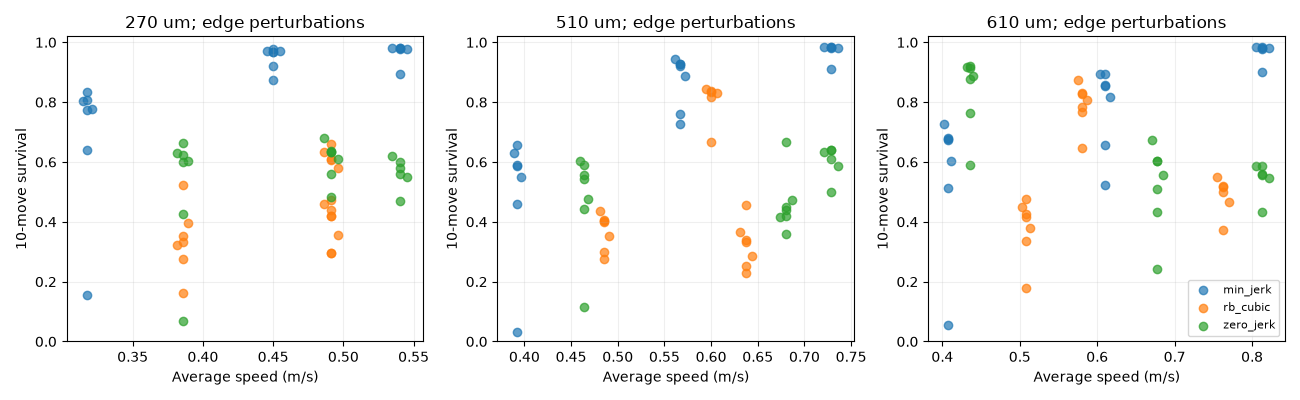

Source data for this figure (header and first rows):
species, mass, wavelength, slm_wavelength, waist, depth_uK, slm_depth_uK, temperature_uK, tau_us, geometry, trajectory, distance_um, duration_us, protocol, repeats, ramp_us, hold_us, disorder, alignment_nm, rin, pointing, dt_us, noise_us, shots
Cs, 2.2069469514370957e-25, 1.055e-06, 1.061e-06, 1.11e-06, 280.0, 140.0, 19.0, 2.4, x, min_jerk, 270.0, 600.0, A, 10, 200.0, 100.0, 0.0, 0.0, 0.0, 0.0, 0.1, 0.2, 1024
Cs, 2.2069469514370957e-25, 1.055e-06, 1.061e-06, 1.11e-06, 280.0, 140.0, 19.0, 2.4, x, min_jerk, 270.0, 600.0, A, 10, 200.0, 100.0, 0.0, 0.0, 0.0, 0.0, 0.1, 0.2, 1024
Cs, 2.2069469514370957e-25, 1.055e-06, 1.061e-06, 1.11e-06, 280.0, 140.0, 19.0, 6.0, x, zero_jerk, 610.0, 1400, A, 10, 200.0, 100.0, 0.0, 0.0, 0.0, 0.0, 0.1, 0.2, 1024
Cs, 2.2069469514370957e-25, 1.055e-06, 1.061e-06, 1.11e-06, 280.0, 140.0, 19.0, 6.0, x, zero_jerk, 610.0, 1400, A, 10, 200.0, 100.0, 0.0, 0.0, 0.0, 0.0, 0.1, 0.2, 1024
Cs, 2.2069469514370957e-25, 1.055e-06, 1.061e-06, 1.11e-06, 280.0, 140.0, 30.0, 5.0, x, rb_cubic, 610.0, 1200, A, 10, 200.0, 100.0, 0.0, 0.0, 0.0, 0.0, 0.1, 0.2, 1024
Cs, 2.2069469514370957e-25, 1.055e-06, 1.061e-06, 1.11e-06, 280.0, 140.0, 30.0, 5.0, x, rb_cubic, 610.0, 1200, A, 10, 200.0, 100.0, 0.0, 0.0, 0.0, 0.0, 0.1, 0.2, 1024
Cs, 2.2069469514370957e-25, 1.055e-06, 1.061e-06, 1.11e-06, 280.0, 140.0, 19.0, 0.0, x, rb_cubic, 610.0, 800.0, A, 10, 200.0, 100.0, 0.02, 0.0, 0.0, 0.0, 0.1, 0.2, 1024
Cs, 2.2069469514370957e-25, 1.055e-06, 1.061e-06, 1.11e-06, 280.0, 140.0, 19.0, 0.0, x, rb_cubic, 610.0, 800.0, A, 10, 200.0, 100.0, 0.02, 0.0, 0.0, 0.0, 0.1, 0.2, 1024
Cs, 2.2069469514370957e-25, 1.055e-06, 1.061e-06, 1.11e-06, 280.0, 140.0, 30.0, 0.0, x, rb_cubic, 510.0, 850.0, A, 10, 200.0, 100.0, 0.0, 0.0, 0.0, 0.0, 0.1, 0.2, 1024
Cs, 2.2069469514370957e-25, 1.055e-06, 1.061e-06, 1.11e-06, 280.0, 140.0, 30.0, 0.0, x, rb_cubic, 510.0, 850.0, A, 10, 200.0, 100.0, 0.0, 0.0, 0.0, 0.0, 0.1, 0.2, 1024
Cs, 2.2069469514370957e-25, 1.055e-06, 1.061e-06, 1.11e-06, 280.0, 140.0, 19.0, 0.0, x, min_jerk, 270.0, 495.0, A, 10, 200.0, 100.0, 0.0, 0.0, 0.0, 0.0, 0.1, 0.2, 1024
Cs, 2.2069469514370957e-25, 1.055e-06, 1.061e-06, 1.11e-06, 280.0, 140.0, 19.0, 0.0, x, min_jerk, 270.0, 495.0, A, 10, 200.0, 100.0, 0.0, 0.0, 0.0, 0.0, 0.1, 0.2, 1024
Cs, 2.2069469514370957e-25, 1.055e-06, 1.061e-06, 1.17e-06, 280.0, 140.0, 19.0, 5.0, x, min_jerk, 270.0, 850.0, A, 10, 200.0, 100.0, 0.0, 0.0, 0.0, 0.0, 0.1, 0.2, 1024
Cs, 2.2069469514370957e-25, 1.055e-06, 1.061e-06, 1.17e-06, 280.0, 140.0, 19.0, 5.0, x, min_jerk, 270.0, 850.0, A, 10, 200.0, 100.0, 0.0, 0.0, 0.0, 0.0, 0.1, 0.2, 1024
Cs, 2.2069469514370957e-25, 1.055e-06, 1.061e-06, 1.11e-06, 280.0, 140.0, 30.0, 5.0, x, min_jerk, 510.0, 1300, A, 10, 200.0, 100.0, 0.0, 0.0, 0.0, 0.0, 0.1, 0.2, 1024
Cs, 2.2069469514370957e-25, 1.055e-06, 1.061e-06, 1.11e-06, 280.0, 140.0, 30.0, 5.0, x, min_jerk, 510.0, 1300, A, 10, 200.0, 100.0, 0.0, 0.0, 0.0, 0.0, 0.1, 0.2, 1024
Cs, 2.2069469514370957e-25, 1.055e-06, 1.061e-06, 1.11e-06, 280.0, 140.0, 19.0, 5.0, x, rb_cubic, 610.0, 1200, A, 10, 200.0, 100.0, 0.02, 0.0, 0.0, 0.0, 0.1, 0.2, 1024
Cs, 2.2069469514370957e-25, 1.055e-06, 1.061e-06, 1.11e-06, 280.0, 140.0, 19.0, 5.0, x, rb_cubic, 610.0, 1200, A, 10, 200.0, 100.0, 0.02, 0.0, 0.0, 0.0, 0.1, 0.2, 1024
Cs, 2.2069469514370957e-25, 1.055e-06, 1.061e-06, 1.17e-06, 280.0, 140.0, 19.0, 0.0, x, zero_jerk, 510.0, 700.0, A, 10, 200.0, 100.0, 0.0, 0.0, 0.0, 0.0, 0.1, 0.2, 1024
Cs, 2.2069469514370957e-25, 1.055e-06, 1.061e-06, 1.17e-06, 280.0, 140.0, 19.0, 0.0, x, zero_jerk, 510.0, 700.0, A, 10, 200.0, 100.0, 0.0, 0.0, 0.0, 0.0, 0.1, 0.2, 1024
Cs, 2.2069469514370957e-25, 1.055e-06, 1.061e-06, 1.11e-06, 280.0, 140.0, 19.0, 2.0, x, rb_cubic, 610.0, 1060, A, 10, 200.0, 100.0, 0.0, 0.0, 0.0, 0.0, 0.1, 0.2, 1024
Cs, 2.2069469514370957e-25, 1.055e-06, 1.061e-06, 1.11e-06, 280.0, 140.0, 19.0, 2.0, x, rb_cubic, 610.0, 1060, A, 10, 200.0, 100.0, 0.0, 0.0, 0.0, 0.0, 0.1, 0.2, 1024
Cs, 2.2069469514370957e-25, 1.055e-06, 1.061e-06, 1.11e-06, 280.0, 140.0, 19.0, 2.0, x, rb_cubic, 510.0, 800.0, A, 10, 200.0, 100.0, 0.02, 0.0, 0.0, 0.0, 0.1, 0.2, 1024
Cs, 2.2069469514370957e-25, 1.055e-06, 1.061e-06, 1.11e-06, 280.0, 140.0, 19.0, 2.0, x, rb_cubic, 510.0, 800.0, A, 10, 200.0, 100.0, 0.02, 0.0, 0.0, 0.0, 0.1, 0.2, 1024
Cs, 2.2069469514370957e-25, 1.055e-06, 1.061e-06, 1.11e-06, 280.0, 140.0, 19.0, 5.0, x, min_jerk, 270.0, 858.5, A, 10, 200.0, 100.0, 0.0, 0.0, 0.0, 0.0, 0.1, 0.2, 1024
Cs, 2.2069469514370957e-25, 1.055e-06, 1.061e-06, 1.11e-06, 280.0, 140.0, 19.0, 5.0, x, min_jerk, 270.0, 858.5, A, 10, 200.0, 100.0, 0.0, 0.0, 0.0, 0.0, 0.1, 0.2, 1024
Cs, 2.2069469514370957e-25, 1.055e-06, 1.061e-06, 1.11e-06, 280.0, 140.0, 30.0, 5.0, x, rb_cubic, 510.0, 1050, A, 10, 200.0, 100.0, 0.0, 0.0, 0.0, 0.0, 0.1, 0.2, 1024
Cs, 2.2069469514370957e-25, 1.055e-06, 1.061e-06, 1.11e-06, 280.0, 140.0, 30.0, 5.0, x, rb_cubic, 510.0, 1050, A, 10, 200.0, 100.0, 0.0, 0.0, 0.0, 0.0, 0.1, 0.2, 1024
Cs, 2.2069469514370957e-25, 1.055e-06, 1.061e-06, 1.11e-06, 280.0, 140.0, 19.0, 0.0, x, rb_cubic, 270.0, 550.0, A, 10, 200.0, 100.0, 0.02, 0.0, 0.0, 0.0, 0.1, 0.2, 1024
Cs, 2.2069469514370957e-25, 1.055e-06, 1.061e-06, 1.11e-06, 280.0, 140.0, 19.0, 0.0, x, rb_cubic, 270.0, 550.0, A, 10, 200.0, 100.0, 0.02, 0.0, 0.0, 0.0, 0.1, 0.2, 1024
Cs, 2.2069469514370957e-25, 1.055e-06, 1.061e-06, 1.11e-06, 280.0, 140.0, 30.0, 0.0, x, rb_cubic, 270.0, 550.0, A, 10, 200.0, 100.0, 0.0, 0.0, 0.0, 0.0, 0.1, 0.2, 1024
Cs, 2.2069469514370957e-25, 1.055e-06, 1.061e-06, 1.11e-06, 280.0, 140.0, 30.0, 0.0, x, rb_cubic, 270.0, 550.0, A, 10, 200.0, 100.0, 0.0, 0.0, 0.0, 0.0, 0.1, 0.2, 1024
Cs, 2.2069469514370957e-25, 1.055e-06, 1.061e-06, 1.11e-06, 280.0, 140.0, 19.0, 0.0, x, zero_jerk, 610.0, 742.5, A, 10, 200.0, 100.0, 0.0, 0.0, 0.0, 0.0, 0.1, 0.2, 1024
Cs, 2.2069469514370957e-25, 1.055e-06, 1.061e-06, 1.11e-06, 280.0, 140.0, 19.0, 0.0, x, zero_jerk, 610.0, 742.5, A, 10, 200.0, 100.0, 0.0, 0.0, 0.0, 0.0, 0.1, 0.2, 1024
Cs, 2.2069469514370957e-25, 1.055e-06, 1.061e-06, 1.11e-06, 280.0, 140.0, 19.0, 5.0, x, rb_cubic, 270.0, 700.0, A, 10, 200.0, 100.0, 0.02, 0.0, 0.0, 0.0, 0.1, 0.2, 1024
Cs, 2.2069469514370957e-25, 1.055e-06, 1.061e-06, 1.11e-06, 280.0, 140.0, 19.0, 5.0, x, rb_cubic, 270.0, 700.0, A, 10, 200.0, 100.0, 0.02, 0.0, 0.0, 0.0, 0.1, 0.2, 1024
Cs, 2.2069469514370957e-25, 1.055e-06, 1.061e-06, 1.11e-06, 280.0, 140.0, 30.0, 5.0, x, zero_jerk, 270.0, 700.0, A, 10, 200.0, 100.0, 0.0, 0.0, 0.0, 0.0, 0.1, 0.2, 1024
Cs, 2.2069469514370957e-25, 1.055e-06, 1.061e-06, 1.11e-06, 280.0, 140.0, 30.0, 5.0, x, zero_jerk, 270.0, 700.0, A, 10, 200.0, 100.0, 0.0, 0.0, 0.0, 0.0, 0.1, 0.2, 1024
Cs, 2.2069469514370957e-25, 1.055e-06, 1.061e-06, 1.11e-06, 280.0, 140.0, 19.0, 2.0, x, min_jerk, 270.0, 600.0, A, 10, 200.0, 100.0, 0.0, 0.0, 0.0, 0.0, 0.1, 0.2, 1024
Cs, 2.2069469514370957e-25, 1.055e-06, 1.061e-06, 1.11e-06, 280.0, 140.0, 19.0, 2.0, x, min_jerk, 270.0, 600.0, A, 10, 200.0, 100.0, 0.0, 0.0, 0.0, 0.0, 0.1, 0.2, 1024
Cs, 2.2069469514370957e-25, 1.055e-06, 1.061e-06, 1.11e-06, 280.0, 140.0, 19.0, 5.0, x, zero_jerk, 510.0, 1100, A, 10, 200.0, 100.0, 0.02, 0.0, 0.0, 0.0, 0.1, 0.2, 1024
Cs, 2.2069469514370957e-25, 1.055e-06, 1.061e-06, 1.11e-06, 280.0, 140.0, 19.0, 5.0, x, zero_jerk, 510.0, 1100, A, 10, 200.0, 100.0, 0.02, 0.0, 0.0, 0.0, 0.1, 0.2, 1024
Cs, 2.2069469514370957e-25, 1.055e-06, 1.061e-06, 1.11e-06, 280.0, 140.0, 19.0, 5.0, x, min_jerk, 270.0, 841.5, A, 10, 200.0, 100.0, 0.0, 0.0, 0.0, 0.0, 0.1, 0.2, 1024
Cs, 2.2069469514370957e-25, 1.055e-06, 1.061e-06, 1.11e-06, 280.0, 140.0, 19.0, 5.0, x, min_jerk, 270.0, 841.5, A, 10, 200.0, 100.0, 0.0, 0.0, 0.0, 0.0, 0.1, 0.2, 1024
Cs, 2.2069469514370957e-25, 1.055e-06, 1.061e-06, 1.11e-06, 280.0, 140.0, 19.0, 5.0, x, min_jerk, 610.0, 1485, A, 10, 200.0, 100.0, 0.0, 0.0, 0.0, 0.0, 0.1, 0.2, 1024
Cs, 2.2069469514370957e-25, 1.055e-06, 1.061e-06, 1.11e-06, 280.0, 140.0, 19.0, 5.0, x, min_jerk, 610.0, 1485, A, 10, 200.0, 100.0, 0.0, 0.0, 0.0, 0.0, 0.1, 0.2, 1024
Cs, 2.2069469514370957e-25, 1.055e-06, 1.061e-06, 1.11e-06, 280.0, 140.0, 19.0, 5.0, x, rb_cubic, 610.0, 1212, A, 10, 200.0, 100.0, 0.0, 0.0, 0.0, 0.0, 0.1, 0.2, 1024
Cs, 2.2069469514370957e-25, 1.055e-06, 1.061e-06, 1.11e-06, 280.0, 140.0, 19.0, 5.0, x, rb_cubic, 610.0, 1212, A, 10, 200.0, 100.0, 0.0, 0.0, 0.0, 0.0, 0.1, 0.2, 1024
Cs, 2.2069469514370957e-25, 1.055e-06, 1.061e-06, 1.17e-06, 280.0, 140.0, 19.0, 0.0, x, rb_cubic, 510.0, 850.0, A, 10, 200.0, 100.0, 0.0, 0.0, 0.0, 0.0, 0.1, 0.2, 1024
Cs, 2.2069469514370957e-25, 1.055e-06, 1.061e-06, 1.17e-06, 280.0, 140.0, 19.0, 0.0, x, rb_cubic, 510.0, 850.0, A, 10, 200.0, 100.0, 0.0, 0.0, 0.0, 0.0, 0.1, 0.2, 1024
Cs, 2.2069469514370957e-25, 1.055e-06, 1.061e-06, 1.11e-06, 280.0, 140.0, 19.0, 2.0, x, min_jerk, 610.0, 1010, A, 10, 200.0, 100.0, 0.0, 0.0, 0.0, 0.0, 0.1, 0.2, 1024
Cs, 2.2069469514370957e-25, 1.055e-06, 1.061e-06, 1.11e-06, 280.0, 140.0, 19.0, 2.0, x, min_jerk, 610.0, 1010, A, 10, 200.0, 100.0, 0.0, 0.0, 0.0, 0.0, 0.1, 0.2, 1024
Cs, 2.2069469514370957e-25, 1.055e-06, 1.061e-06, 1.11e-06, 280.0, 140.0, 19.0, 2.4, x, zero_jerk, 510.0, 750.0, A, 10, 200.0, 100.0, 0.0, 0.0, 0.0, 0.0, 0.1, 0.2, 1024
Cs, 2.2069469514370957e-25, 1.055e-06, 1.061e-06, 1.11e-06, 280.0, 140.0, 19.0, 2.4, x, zero_jerk, 510.0, 750.0, A, 10, 200.0, 100.0, 0.0, 0.0, 0.0, 0.0, 0.1, 0.2, 1024
Cs, 2.2069469514370957e-25, 1.055e-06, 1.061e-06, 1.11e-06, 280.0, 140.0, 19.0, 6.0, x, min_jerk, 270.0, 850.0, A, 10, 200.0, 100.0, 0.0, 0.0, 0.0, 0.0, 0.1, 0.2, 1024
Cs, 2.2069469514370957e-25, 1.055e-06, 1.061e-06, 1.11e-06, 280.0, 140.0, 19.0, 6.0, x, min_jerk, 270.0, 850.0, A, 10, 200.0, 100.0, 0.0, 0.0, 0.0, 0.0, 0.1, 0.2, 1024
Cs, 2.2069469514370957e-25, 1.055e-06, 1.061e-06, 1.11e-06, 280.0, 140.0, 19.0, 2.4, x, zero_jerk, 610.0, 900.0, A, 10, 200.0, 100.0, 0.0, 0.0, 0.0, 0.0, 0.1, 0.2, 1024
Cs, 2.2069469514370957e-25, 1.055e-06, 1.061e-06, 1.11e-06, 280.0, 140.0, 19.0, 2.4, x, zero_jerk, 610.0, 900.0, A, 10, 200.0, 100.0, 0.0, 0.0, 0.0, 0.0, 0.1, 0.2, 1024
Cs, 2.2069469514370957e-25, 1.055e-06, 1.061e-06, 1.11e-06, 280.0, 140.0, 19.0, 0.0, x, zero_jerk, 510.0, 707.0, A, 10, 200.0, 100.0, 0.0, 0.0, 0.0, 0.0, 0.1, 0.2, 1024
Cs, 2.2069469514370957e-25, 1.055e-06, 1.061e-06, 1.11e-06, 280.0, 140.0, 19.0, 0.0, x, zero_jerk, 510.0, 707.0, A, 10, 200.0, 100.0, 0.0, 0.0, 0.0, 0.0, 0.1, 0.2, 1024
... 300 more rows
